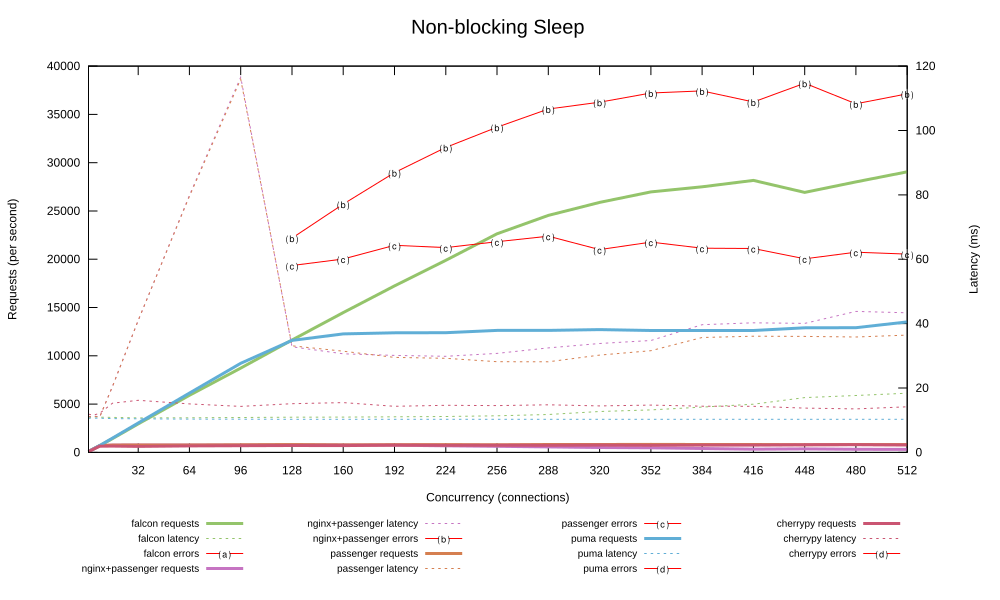

The file beside this chart, header and first rows:
1, 92.678, 10.701, 0.000, 88.869, 11.242, 0.000, 88.882, 11.147, 0.000, 93.772, 10.548, 0.000, 83.831, 11.896, 0.000
2, 183.6, 10.78, 0.000, 170.1, 11.13, 0.000, 171.7, 11.07, 0.000, 185.9, 10.67, 0.000, 168.8, 11.76, 0.000
4, 355.6, 11.13, 0.000, 336.4, 11.31, 0.000, 348.4, 11.19, 0.000, 366.2, 10.62, 0.000, 328.3, 11.56, 0.000
8, 695.1, 10.93, 0.000, 695.5, 11.04, 0.000, 699.2, 10.99, 0.000, 715.7, 10.63, 0.000, 647.2, 12.13, 0.000
16, 1429, 10.88, 0.000, 756.8, 20.52, 0.000, 757.6, 20.48, 0.000, 1479, 10.51, 0.000, 649, 15.29, 0.000
32, 2949, 10.72, 0.000, 770.8, 40.95, 0.000, 762.5, 41.03, 0.000, 3046, 10.42, 0.000, 620.9, 16.17, 0.000
64, 5909, 10.75, 0.000, 767.5, 79.84, 0.000, 771.4, 79.52, 0.000, 6139, 10.35, 0.000, 670, 15.06, 0.000
96, 8730, 10.83, 0.000, 769.8, 116.5, 0.000, 783.6, 115.9, 0.000, 9225, 10.31, 0.000, 695.3, 14.29, 0.000
128, 11636, 10.93, 0.000, 804.3, 32.81, 22189, 806.7, 33.13, 19356, 11594, 10.3, 0.000, 718.7, 15.14, 0.000
160, 14472, 10.97, 0.000, 778.9, 30.63, 25706, 781.1, 31.44, 20029, 12275, 10.29, 0.000, 701.3, 15.46, 0.000
192, 17239, 11.07, 0.000, 745, 30.12, 28977, 802, 29.51, 21446, 12386, 10.29, 0.000, 759, 14.31, 0.000
224, 19896, 11.16, 0.000, 685.8, 29.85, 31582, 809.5, 29.22, 21211, 12392, 10.28, 0.000, 740, 14.64, 0.000
256, 22632, 11.37, 0.000, 627.2, 30.74, 33674, 789.5, 28.19, 21821, 12632, 10.29, 0.000, 746.7, 14.55, 0.000
288, 24543, 11.79, 0.000, 574.4, 32.46, 35563, 815, 28.15, 22387, 12636, 10.29, 0.000, 733.2, 14.77, 0.000
320, 25888, 12.71, 0.000, 505.2, 33.82, 36265, 816.3, 30.22, 21000, 12718, 10.29, 0.000, 751.6, 14.45, 0.000
352, 26974, 13.22, 0.000, 475.2, 34.77, 37216, 826.9, 31.6, 21779, 12622, 10.29, 0.000, 739, 14.69, 0.000
384, 27502, 14.06, 0.000, 406, 39.68, 37437, 813.2, 35.71, 21146, 12624, 10.29, 0.000, 757.2, 14.34, 0.000
416, 28169, 14.98, 0.000, 336.1, 40.27, 36288, 819.9, 36.09, 21116, 12622, 10.28, 0.000, 755.3, 14.31, 0.000
448, 26918, 17.02, 0.000, 357.9, 40.07, 38225, 796.4, 36.02, 20044, 12897, 10.29, 0.000, 788, 13.76, 0.000
480, 28004, 17.66, 0.000, 319.6, 43.81, 36098, 814.4, 35.85, 20734, 12911, 10.28, 0.000, 798.2, 13.53, 0.000
512, 29057, 18.38, 0.000, 314, 43.35, 37132, 807.2, 36.43, 20531, 13508, 10.28, 0.000, 761.7, 14.18, 0.000
